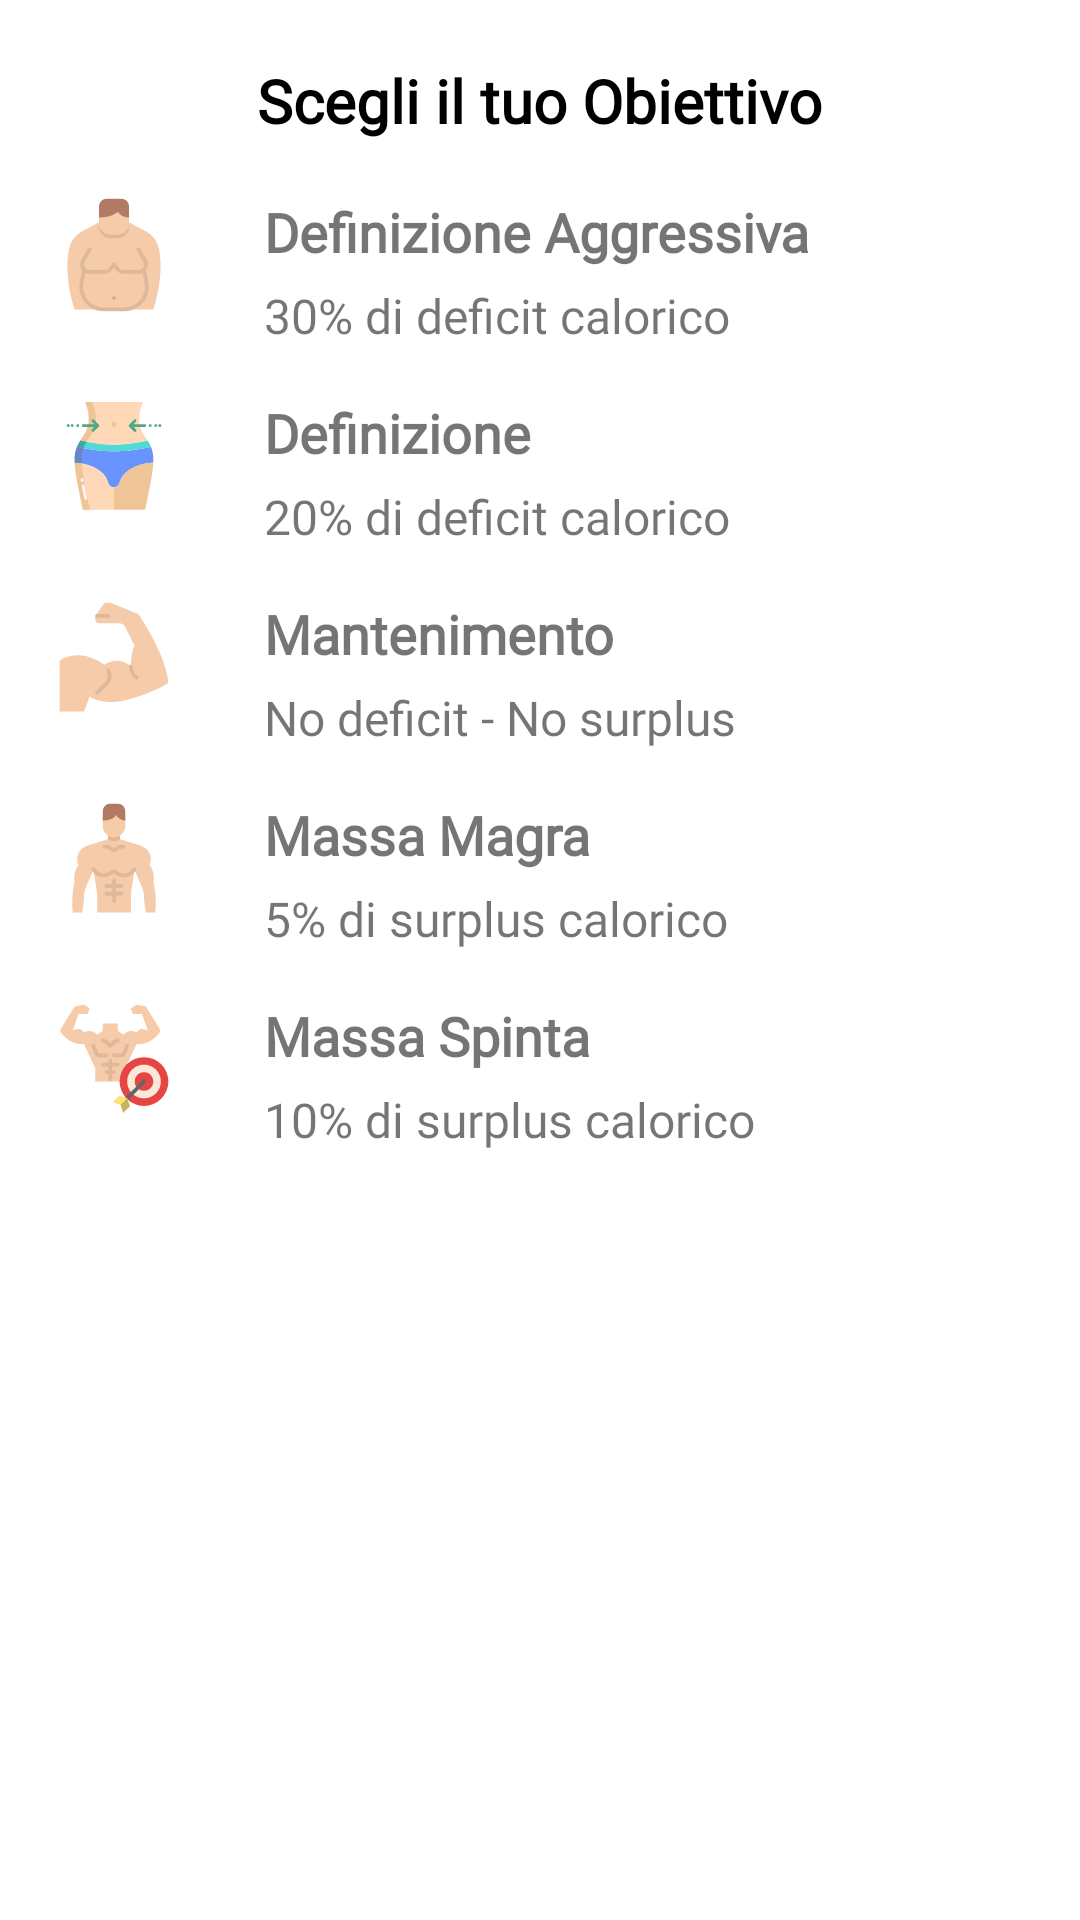

Android layout source for this screen:
<!-- AndroidManifest.xml: application theme Theme.WayOfLife -->
<!-- res/layout/bs_bilancio_energetico.xml -->
<?xml version="1.0" encoding="utf-8"?>
<LinearLayout
    xmlns:android="http://schemas.android.com/apk/res/android"
    android:layout_width="match_parent"
    android:layout_height="match_parent"
    android:orientation="vertical"
    android:id="@+id/bilancioEnergeticoBS"
    android:padding="10dp"
    android:background="@drawable/background_bottom_sheet">

    <TextView
        android:id="@+id/tvSceltaWorkoutExtra"
        android:layout_width="wrap_content"
        android:layout_height="wrap_content"
        android:text="@string/scegli_obiettivo"
        android:textStyle="bold"
        android:fontFamily="@font/candara"
        android:textSize="20sp"
        android:textColor="@color/black"
        android:layout_gravity="center"
        android:layout_marginTop="10dp"
        android:layout_marginBottom="10dp"/>

    <LinearLayout
        android:layout_width="match_parent"
        android:layout_height="wrap_content"
        android:orientation="horizontal"
        android:padding="8dp"
        android:id="@+id/definizioneAggressiva"
        android:layout_gravity="center"
        android:clickable="true"
        android:focusable="true"
        android:background="?android:attr/selectableItemBackground"
        android:onClick="goToRunningActivity">

        <ImageView
            android:layout_width="40dp"
            android:layout_height="40dp"
            android:src="@drawable/ic_def_aggressiva"/>

        <LinearLayout
            android:layout_width="wrap_content"
            android:layout_height="wrap_content"
            android:orientation="vertical"
            android:layout_marginStart="30dp">

            <TextView
                android:layout_width="wrap_content"
                android:layout_height="wrap_content"
                android:text="@string/definizione_aggressiva"
                android:textSize="18sp"
                android:fontFamily="@font/candara"
                android:layout_marginBottom="5dp"
                android:textStyle="bold"/>

            <TextView
                android:layout_width="wrap_content"
                android:layout_height="wrap_content"
                android:textSize="16sp"
                android:text="@string/definizione_aggressiva_text"
                android:fontFamily="@font/candara"/>

        </LinearLayout>

    </LinearLayout>

    <LinearLayout
        android:layout_width="match_parent"
        android:layout_height="wrap_content"
        android:orientation="horizontal"
        android:padding="8dp"
        android:id="@+id/definizione"
        android:layout_gravity="center"
        android:clickable="true"
        android:focusable="true"
        android:background="?android:attr/selectableItemBackground">

        <ImageView
            android:layout_width="40dp"
            android:layout_height="40dp"
            android:src="@drawable/ic_definizione"/>

        <LinearLayout
            android:layout_width="wrap_content"
            android:layout_height="wrap_content"
            android:orientation="vertical"
            android:layout_marginStart="30dp">

            <TextView
                android:layout_width="wrap_content"
                android:layout_height="wrap_content"
                android:text="@string/definizione"
                android:textSize="18sp"
                android:fontFamily="@font/candara"
                android:layout_marginBottom="5dp"
                android:textStyle="bold"/>

            <TextView
                android:layout_width="wrap_content"
                android:layout_height="wrap_content"
                android:textSize="16sp"
                android:text="@string/definizione_text"
                android:fontFamily="@font/candara"/>

        </LinearLayout>

    </LinearLayout>

    <LinearLayout
        android:layout_width="match_parent"
        android:layout_height="wrap_content"
        android:orientation="horizontal"
        android:padding="8dp"
        android:id="@+id/mantenimento"
        android:layout_gravity="center"
        android:clickable="true"
        android:focusable="true"
        android:background="?android:attr/selectableItemBackground">

        <ImageView
            android:layout_width="40dp"
            android:layout_height="40dp"
            android:src="@drawable/ic_mantenimento"/>

        <LinearLayout
            android:layout_width="wrap_content"
            android:layout_height="wrap_content"
            android:orientation="vertical"
            android:layout_marginStart="30dp">

            <TextView
                android:layout_width="wrap_content"
                android:layout_height="wrap_content"
                android:text="@string/mantenimento"
                android:textSize="18sp"
                android:fontFamily="@font/candara"
                android:layout_marginBottom="5dp"
                android:textStyle="bold"/>

            <TextView
                android:layout_width="wrap_content"
                android:layout_height="wrap_content"
                android:textSize="16sp"
                android:text="@string/mantenimento_text"
                android:fontFamily="@font/candara"/>

        </LinearLayout>

    </LinearLayout>

    <LinearLayout
        android:layout_width="match_parent"
        android:layout_height="wrap_content"
        android:orientation="horizontal"
        android:padding="8dp"
        android:id="@+id/massa"
        android:layout_gravity="center"
        android:clickable="true"
        android:focusable="true"
        android:background="?android:attr/selectableItemBackground">

        <ImageView
            android:layout_width="40dp"
            android:layout_height="40dp"
            android:src="@drawable/ic_massa"/>

        <LinearLayout
            android:layout_width="wrap_content"
            android:layout_height="wrap_content"
            android:orientation="vertical"
            android:layout_marginStart="30dp">

            <TextView
                android:layout_width="wrap_content"
                android:layout_height="wrap_content"
                android:text="@string/massa_magra"
                android:textSize="18sp"
                android:fontFamily="@font/candara"
                android:layout_marginBottom="5dp"
                android:textStyle="bold"/>

            <TextView
                android:layout_width="wrap_content"
                android:layout_height="wrap_content"
                android:textSize="16sp"
                android:text="@string/massa_magra_text"
                android:fontFamily="@font/candara"/>

        </LinearLayout>

    </LinearLayout>

    <LinearLayout
        android:layout_width="match_parent"
        android:layout_height="wrap_content"
        android:orientation="horizontal"
        android:padding="8dp"
        android:id="@+id/massaSpinta"
        android:layout_gravity="center"
        android:clickable="true"
        android:focusable="true"
        android:background="?android:attr/selectableItemBackground">

        <ImageView
            android:layout_width="40dp"
            android:layout_height="40dp"
            android:src="@drawable/ic_massa_spinta"/>

        <LinearLayout
            android:layout_width="wrap_content"
            android:layout_height="wrap_content"
            android:orientation="vertical"
            android:layout_marginStart="30dp">

            <TextView
                android:layout_width="wrap_content"
                android:layout_height="wrap_content"
                android:text="@string/massa_spinta"
                android:textSize="18sp"
                android:fontFamily="@font/candara"
                android:layout_marginBottom="5dp"
                android:textStyle="bold"/>

            <TextView
                android:layout_width="wrap_content"
                android:layout_height="wrap_content"
                android:textSize="16sp"
                android:text="@string/massa_spinta_text"
                android:fontFamily="@font/candara"/>

        </LinearLayout>

    </LinearLayout>

</LinearLayout>
<!-- resources referenced by this layout -->
<resources>
  <color name="black">#FF000000</color>
  <!-- drawable background_bottom_sheet (drawable) -->
  <?xml version="1.0" encoding="utf-8"?>
  <shape
      xmlns:android="http://schemas.android.com/apk/res/android"
      android:shape="rectangle">
      <solid
          android:color="@color/white"/>
      <corners
          android:topLeftRadius="20dp"
          android:topRightRadius="20dp"/>
  </shape>
  <!-- drawable ic_mantenimento (drawable) -->
  <vector xmlns:android="http://schemas.android.com/apk/res/android"
      android:width="512dp"
      android:height="512dp"
      android:viewportWidth="512"
      android:viewportHeight="512">
    <path
        android:pathData="m487.653,364.9c0.726,11.082 -163.794,83.1 -231.653,83.1 -80,0 -104,-24 -104,-24l-24,64h-104v-216s24,-24 80,-24 112,40 112,40 24,-16 56,-16 56,24 56,24 0,-64 16,-88l-39.155,-78.311a32,32 0,0 0,-28.622 -17.689h-84.223a16,16 0,0 1,-16 -16v-16l40,-56h24l120,48s120,176 127.653,292.9z"
        android:fillColor="#f5cbaa"/>
    <path
        android:pathData="m351.992,352a7.961,7.961 0,0 1,-4.43 -1.345c-27.249,-18.165 -27.562,-53.174 -27.562,-54.655a8,8 0,0 1,16 -0.021c0,0.421 0.456,28.043 20.438,41.365a8,8 0,0 1,-4.446 14.656z"
        android:fillColor="#deb89a"/>
    <path
        android:pathData="m184,416a8,8 0,0 1,-5.657 -13.657l43.89,-43.89a23.953,23.953 0,0 0,6.564 -21.678l-4.642,-23.206a8,8 0,1 1,15.69 -3.138l4.641,23.207a39.925,39.925 0,0 1,-10.938 36.129l-43.891,43.89a7.976,7.976 0,0 1,-5.657 2.343z"
        android:fillColor="#deb89a"/>
    <path
        android:pathData="m232,88h-48a8,8 0,0 1,0 -16h48a8,8 0,0 1,0 16z"
        android:fillColor="#deb89a"/>
  </vector>
  <string name="definizione">Definizione</string>
  <string name="definizione_aggressiva">Definizione Aggressiva</string>
  <string name="definizione_aggressiva_text">30% di deficit calorico</string>
  <string name="definizione_text">20% di deficit calorico</string>
  <string name="mantenimento">Mantenimento</string>
  <string name="mantenimento_text">No deficit - No surplus</string>
  <string name="massa_magra">Massa Magra</string>
  <string name="massa_magra_text">5% di surplus calorico</string>
  <string name="massa_spinta">Massa Spinta</string>
  <string name="massa_spinta_text">10% di surplus calorico</string>
  <string name="scegli_obiettivo">Scegli il tuo Obiettivo</string>
  <style name="Theme.WayOfLife" parent="Theme.MaterialComponents.DayNight.DarkActionBar">
          
          <item name="colorPrimary">@color/purple_700</item>
          
          <item name="colorOnPrimary">@color/white</item>
          
          <item name="colorSecondary">@color/indigo_600</item>
          <item name="colorSecondaryVariant">@color/teal_700</item>
          <item name="colorOnSecondary">@color/white</item>
          
          <item name="android:statusBarColor" tools:targetApi="l">?attr/colorPrimaryVariant</item>
          
      </style>
  <color name="white">#FFFFFFFF</color>
  <color name="purple_700">#FF3700B3</color>
  <color name="indigo_600">#3949ab</color>
  <color name="teal_700">#FF018786</color>
</resources>
